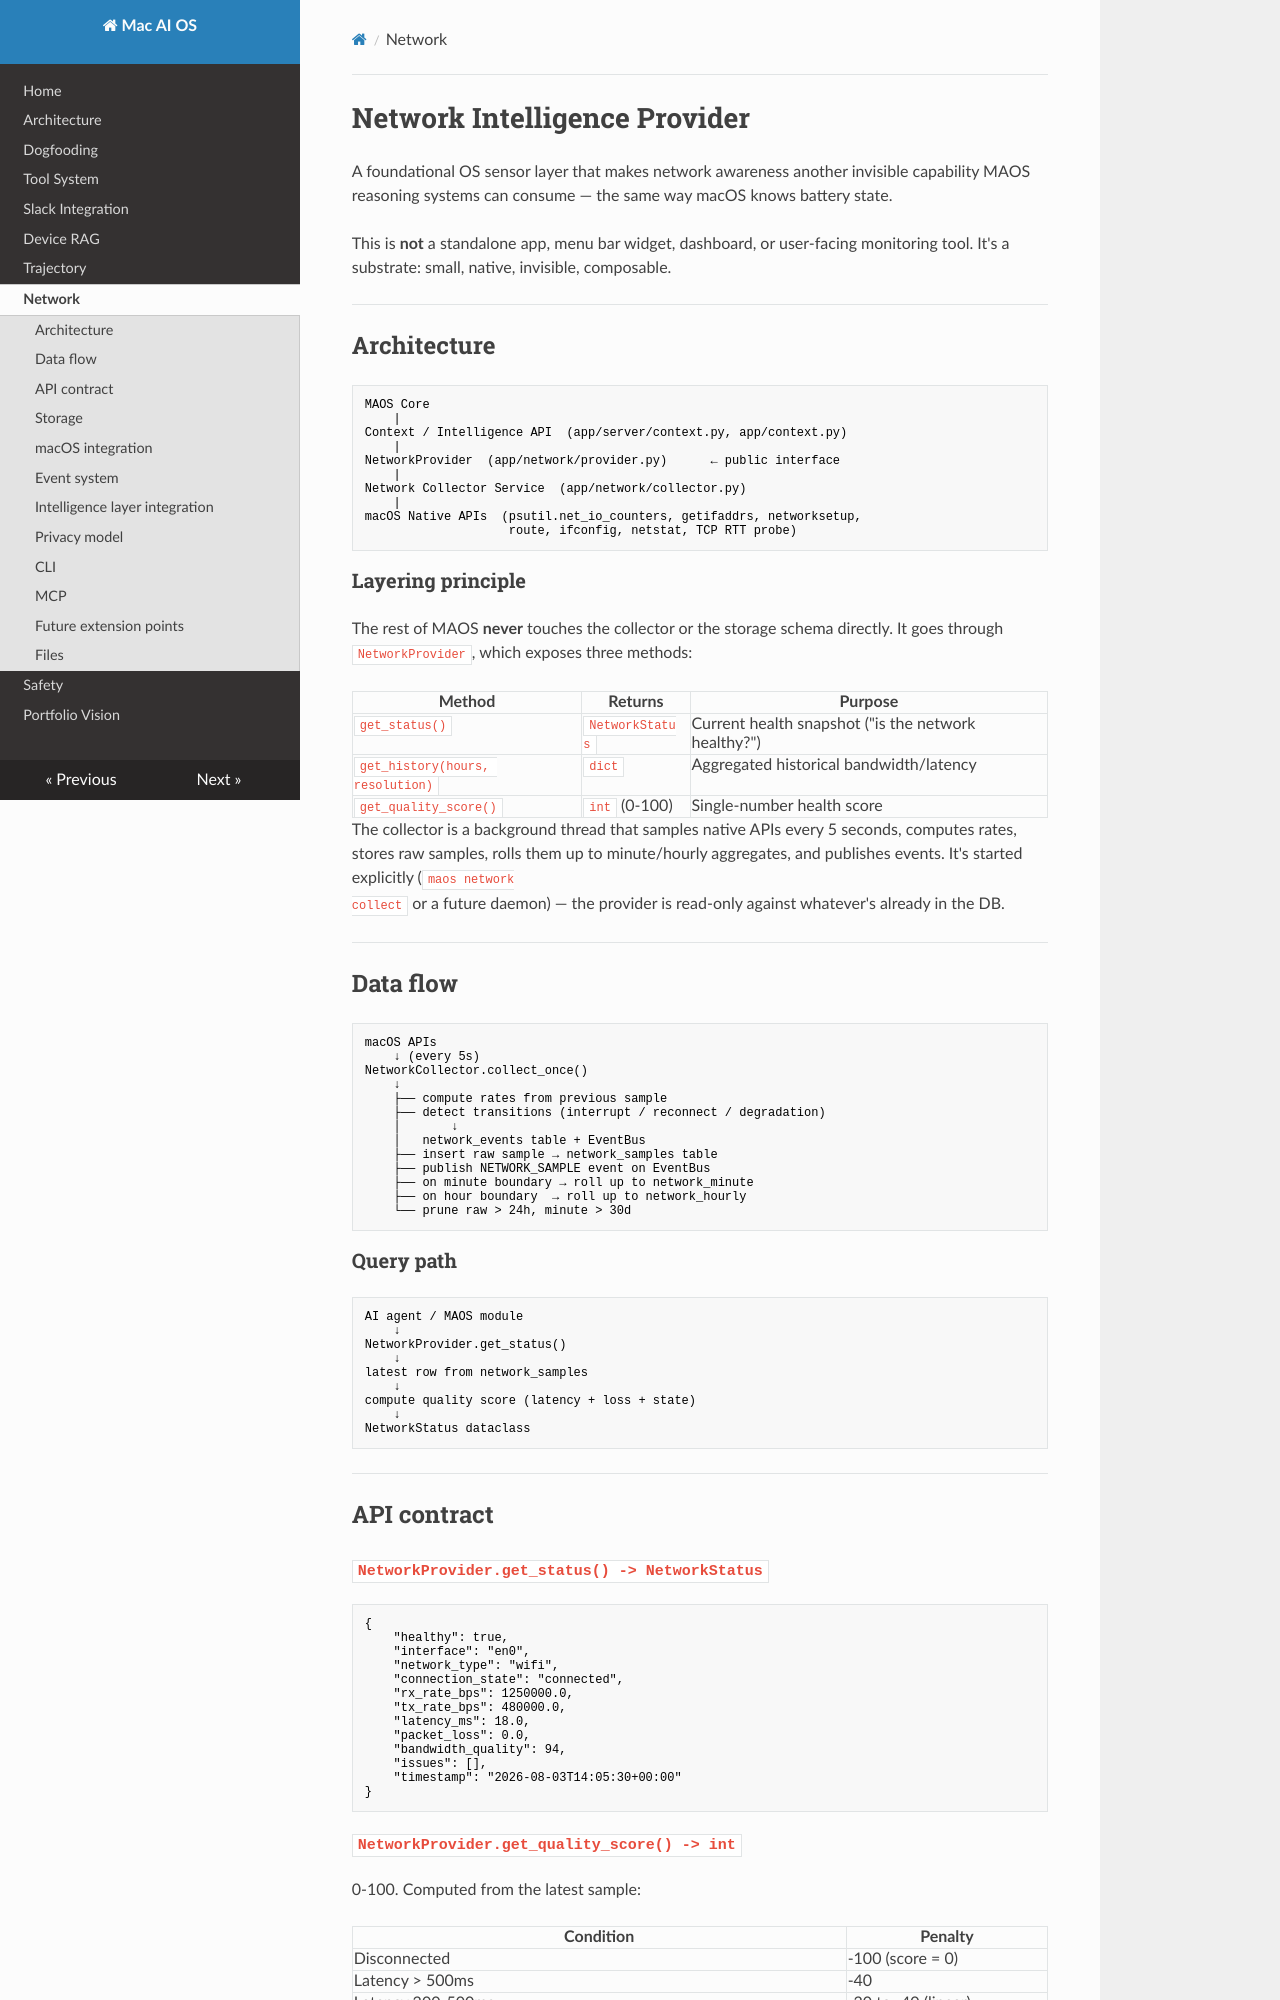

repository: davidnichols-ops/mac-ai-os · page: network-intelligence/index.html · generator: mkdocs

# Network Intelligence Provider

A foundational OS sensor layer that makes network awareness another invisible
capability MAOS reasoning systems can consume — the same way macOS knows
battery state.

This is **not** a standalone app, menu bar widget, dashboard, or user-facing
monitoring tool. It's a substrate: small, native, invisible, composable.

---

## Architecture

```
MAOS Core
    |
Context / Intelligence API  (app/server/context.py, app/context.py)
    |
NetworkProvider  (app/network/provider.py)      ← public interface
    |
Network Collector Service  (app/network/collector.py)
    |
macOS Native APIs  (psutil.net_io_counters, getifaddrs, networksetup,
                    route, ifconfig, netstat, TCP RTT probe)
```

### Layering principle

The rest of MAOS **never** touches the collector or the storage schema
directly. It goes through `NetworkProvider`, which exposes three methods:

| Method | Returns | Purpose |
| --- | --- | --- |
| `get_status()` | `NetworkStatus` | Current health snapshot ("is the network healthy?") |
| `get_history(hours, resolution)` | `dict` | Aggregated historical bandwidth/latency |
| `get_quality_score()` | `int` (0-100) | Single-number health score |

The collector is a background thread that samples native APIs every 5 seconds,
computes rates, stores raw samples, rolls them up to minute/hourly
aggregates, and publishes events. It's started explicitly (`maos network
collect` or a future daemon) — the provider is read-only against whatever's
already in the DB.

---

## Data flow

```
macOS APIs
    ↓ (every 5s)
NetworkCollector.collect_once()
    ↓
    ├── compute rates from previous sample
    ├── detect transitions (interrupt / reconnect / degradation)
    │       ↓
    │   network_events table + EventBus
    ├── insert raw sample → network_samples table
    ├── publish NETWORK_SAMPLE event on EventBus
    ├── on minute boundary → roll up to network_minute
    ├── on hour boundary  → roll up to network_hourly
    └── prune raw > 24h, minute > 30d
```

### Query path

```
AI agent / MAOS module
    ↓
NetworkProvider.get_status()
    ↓
latest row from network_samples
    ↓
compute quality score (latency + loss + state)
    ↓
NetworkStatus dataclass
```

---

## API contract

### `NetworkProvider.get_status() -> NetworkStatus`

```python
{
    "healthy": true,
    "interface": "en0",
    "network_type": "wifi",
    "connection_state": "connected",
    "rx_rate_bps": 1250000.0,
    "tx_rate_bps": 480000.0,
    "latency_ms": 18.0,
    "packet_loss": 0.0,
    "bandwidth_quality": 94,
    "issues": [],
    "timestamp": "2026-08-03T14:05:30+00:00"
}
```

### `NetworkProvider.get_quality_score() -> int`

0-100. Computed from the latest sample:

| Condition | Penalty |
| --- | --- |
| Disconnected | -100 (score = 0) |
| Latency > 500ms | -40 |
| Latency 200-500ms | -20 to -40 (linear) |
| Latency 50-200ms | -0 to -10 (linear) |
| Packet loss > 5% | -30 |
| Packet loss 1-5% | -15 to -30 (linear) |
| Packet loss 0-1% | -0 to -5 (linear) |
| RTT probe failed (connected but no latency) | -15 |

Score bands:
- **100**: perfect
- **70-99**: good (usable for cloud LLM calls)
- **40-69**: degraded (consider local models, delay large uploads)
- **0-39**: poor (cloud calls likely to fail or be very slow)
